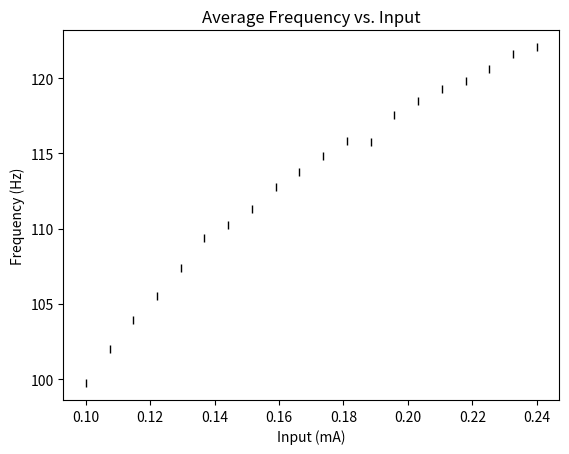

Source code (Python):
import matplotlib.pyplot as plt
import numpy as np
from scipy.stats import pearsonr
from scipy.signal import find_peaks

# hodgkin huxley
gkmax = 0.36
vk = -77
gnamax = 1.2
vna = 50
gl = 0.003
vl = -54.387
cm = 0.010
niter = 10000
dt = 0.1
t = np.arange(1, niter + 1) * dt

def calculate_spiking_frequency(voltage, time):
    # Define the voltage threshold for spike detection
    threshold = -20  # in mV

    # Find the indices of the voltage samples that cross the threshold
    spike_indices = np.where(voltage > threshold)[0]

    # Calculate the inter-spike intervals
    spike_intervals = np.diff(time[spike_indices])

    # Calculate the mean inter-spike interval
    mean_isi = np.mean(spike_intervals)

    # Calculate the spiking frequency
    frequency = 1000 / mean_isi  # convert to Hz

    return frequency/10


input_levels = np.linspace(0.1,0.24,20)
frequencies = []
print(input_levels)
v = -64.9964
m = 0.0530
h = 0.5960
n = 0.3177
vhist = np.zeros(niter)
mhist = np.zeros(niter)
hhist = np.zeros(niter)
nhist = np.zeros(niter)


for i in input_levels:
    iapp = i * np.ones(niter)

    for j in range(niter):
        gna = gnamax * m**3 * h
        gk = gkmax * n**4
        gtot = gna + gk + gl
        vinf = (gna * vna + gk * vk + gl * vl + iapp[j]) / gtot
        tauv = cm / gtot
        v = vinf + (v - vinf) * np.exp(-dt / tauv)

        alpham = 0.1 * (v + 40) / (1 - np.exp(-(v + 40) / 10))
        betam = 4 * np.exp(-0.0556 * (v + 65))
        alphan = 0.01 * (v + 55) / (1 - np.exp(-(v + 55) / 10))
        betan = 0.125 * np.exp(-(v + 65) / 80)
        alphah = 0.07 * np.exp(-0.05 * (v + 65))
        betah = 1 / (1 + np.exp(-0.1 * (v + 35)))

        taum = 1 / (alpham + betam)
        tauh = 1 / (alphah + betah)
        taun = 1 / (alphan + betan)

        minf = alpham * taum
        hinf = alphah * tauh
        ninf = alphan * taun

        m = minf + (m - minf) * np.exp(-dt / taum)
        h = hinf + (h - hinf) * np.exp(-dt / tauh)
        n = ninf + (n - ninf) * np.exp(-dt / taun)

        vhist[j] = v
        mhist[j] = m
        hhist[j] = h
        nhist[j] = n
    frequency = calculate_spiking_frequency(vhist, t)
    frequencies.append(frequency)
    print(frequency)


# Plot the f-I curve
plt.figure()
plt.plot(input_levels, frequencies, "k|")
plt.xlabel("Input (mA)")
plt.ylabel("Frequency (Hz)")
plt.title("Average Frequency vs. Input")
plt.show()